Run: headless pygame with SDL's dummy video driver; simulated clock (each Clock.tick advances the game by its frame time, no real sleeping); random seed 0; keys injected as events and as key.get_pressed() state; no mouse input.
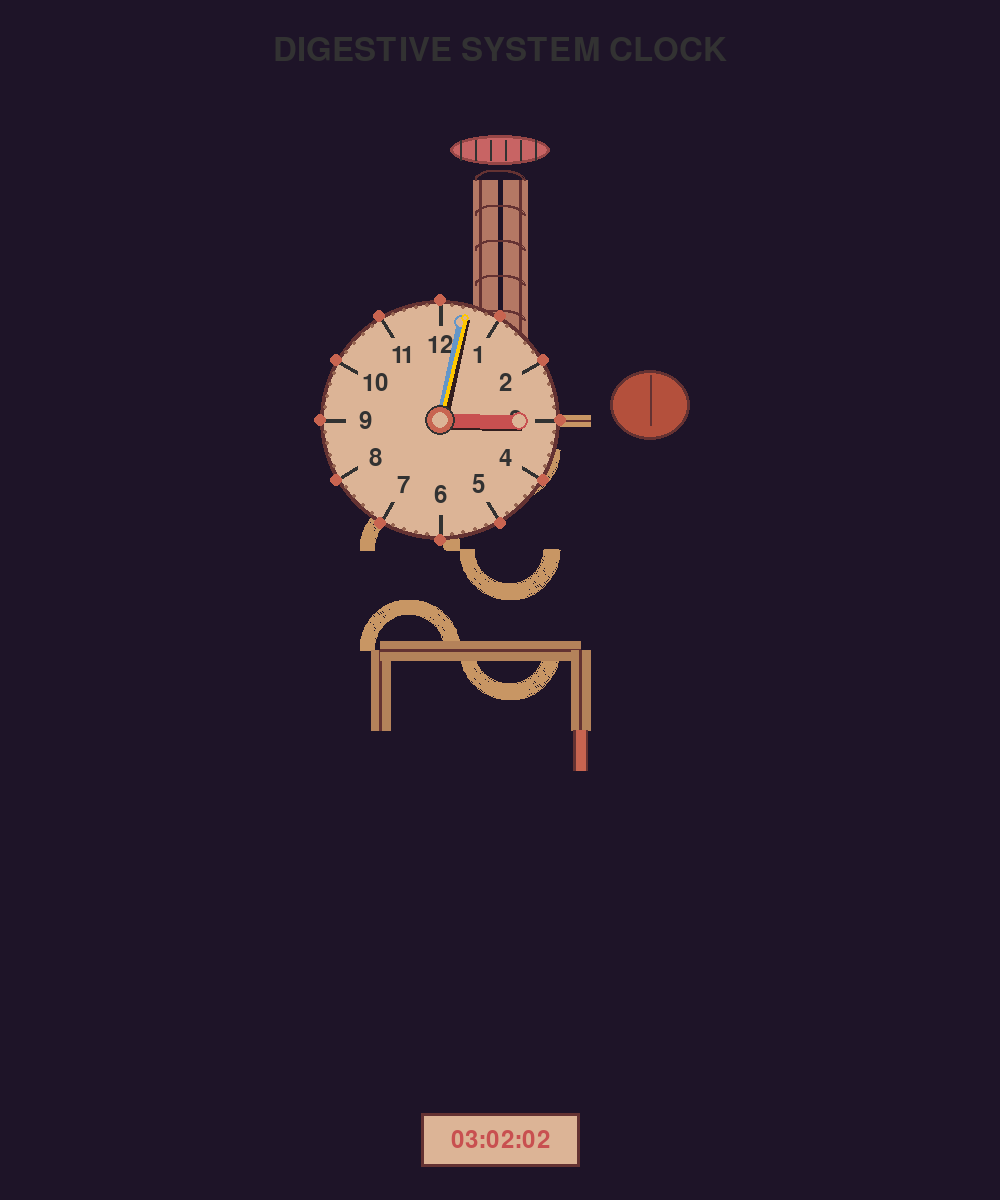
Frame 1 of 4 · flips 1–60 · no input
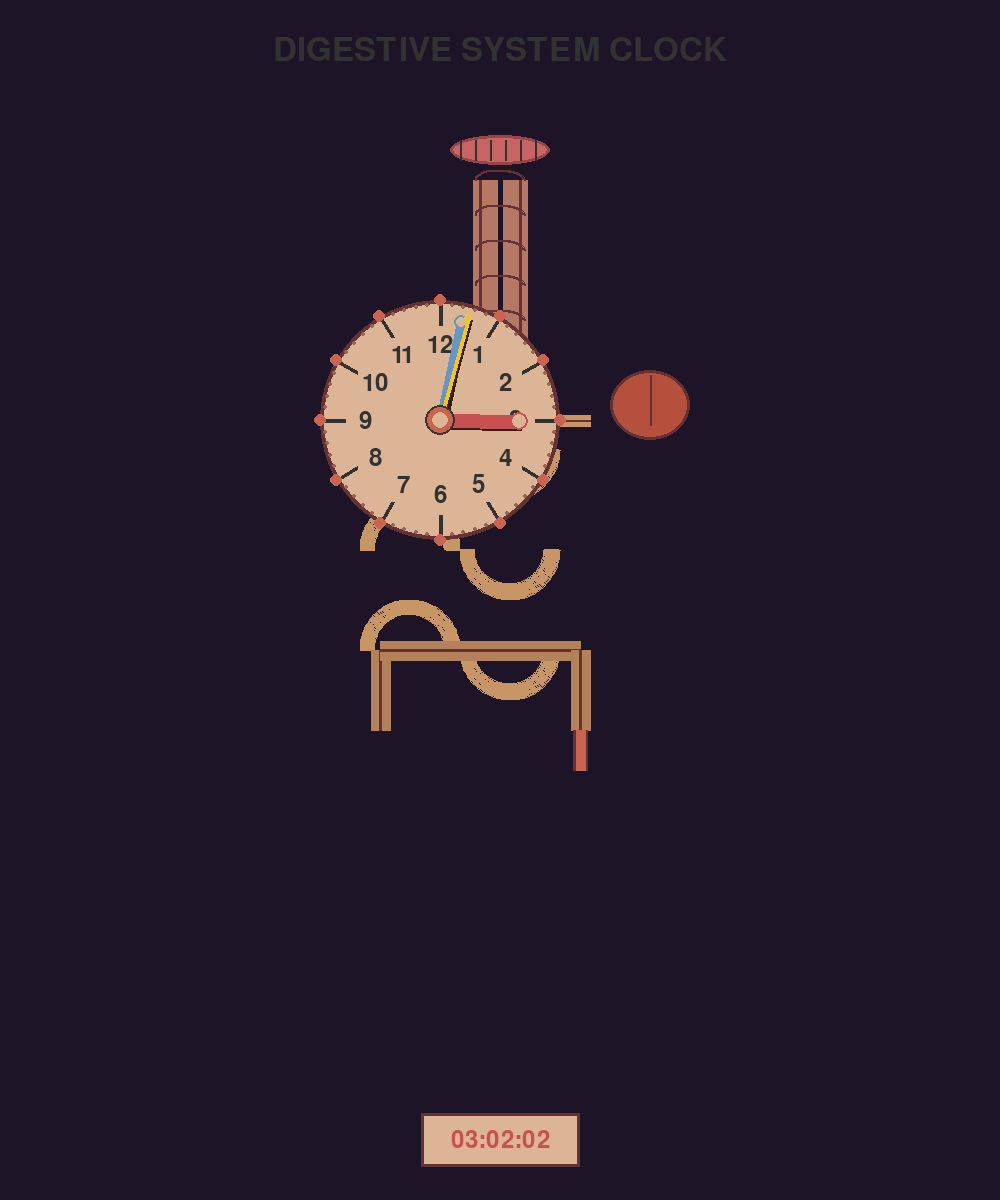
Frame 2 of 4 · flips 61–180 · tapped SPACE, RETURN · held RIGHT (→), D
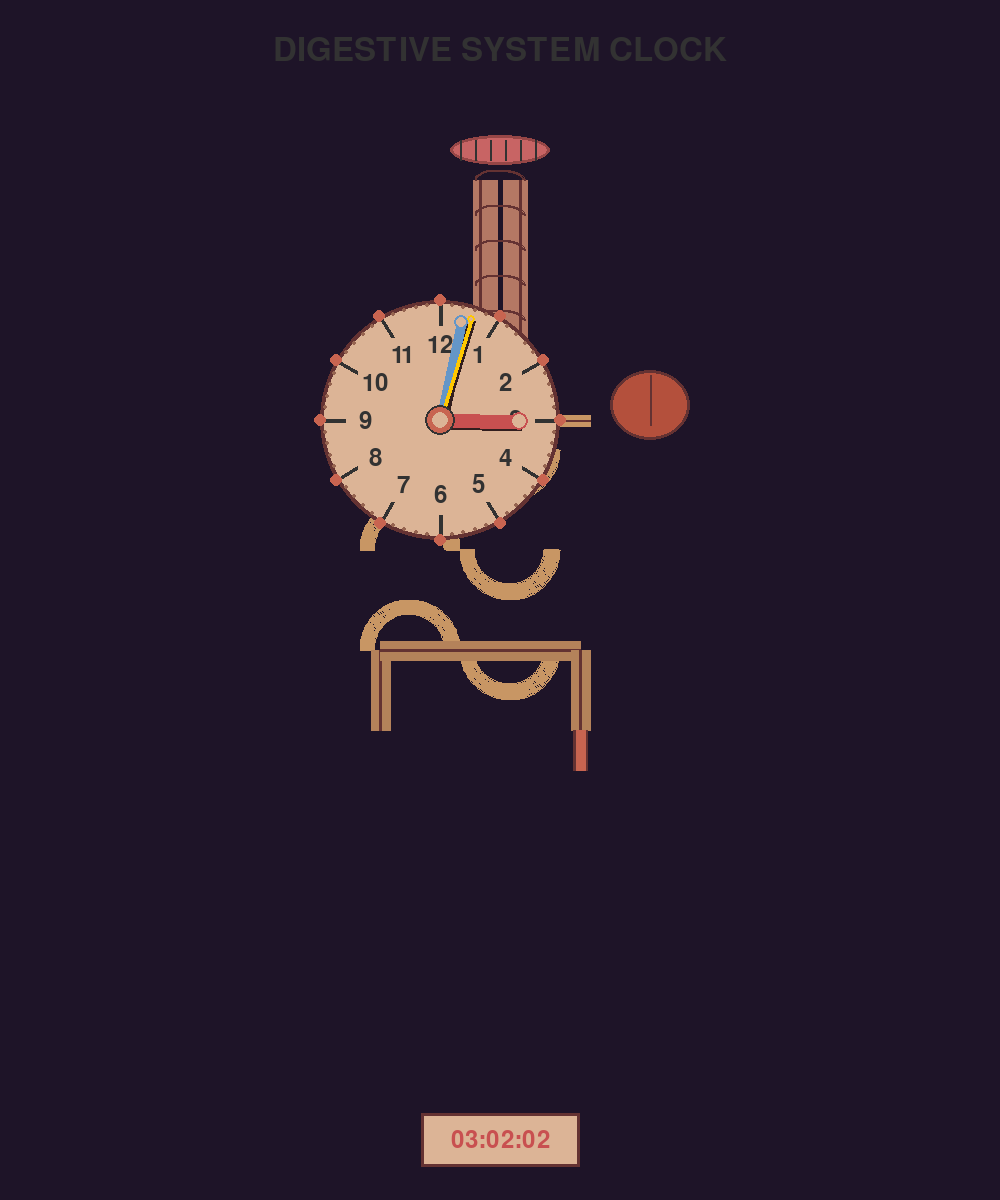
Frame 3 of 4 · flips 181–300 · held DOWN (↓), S
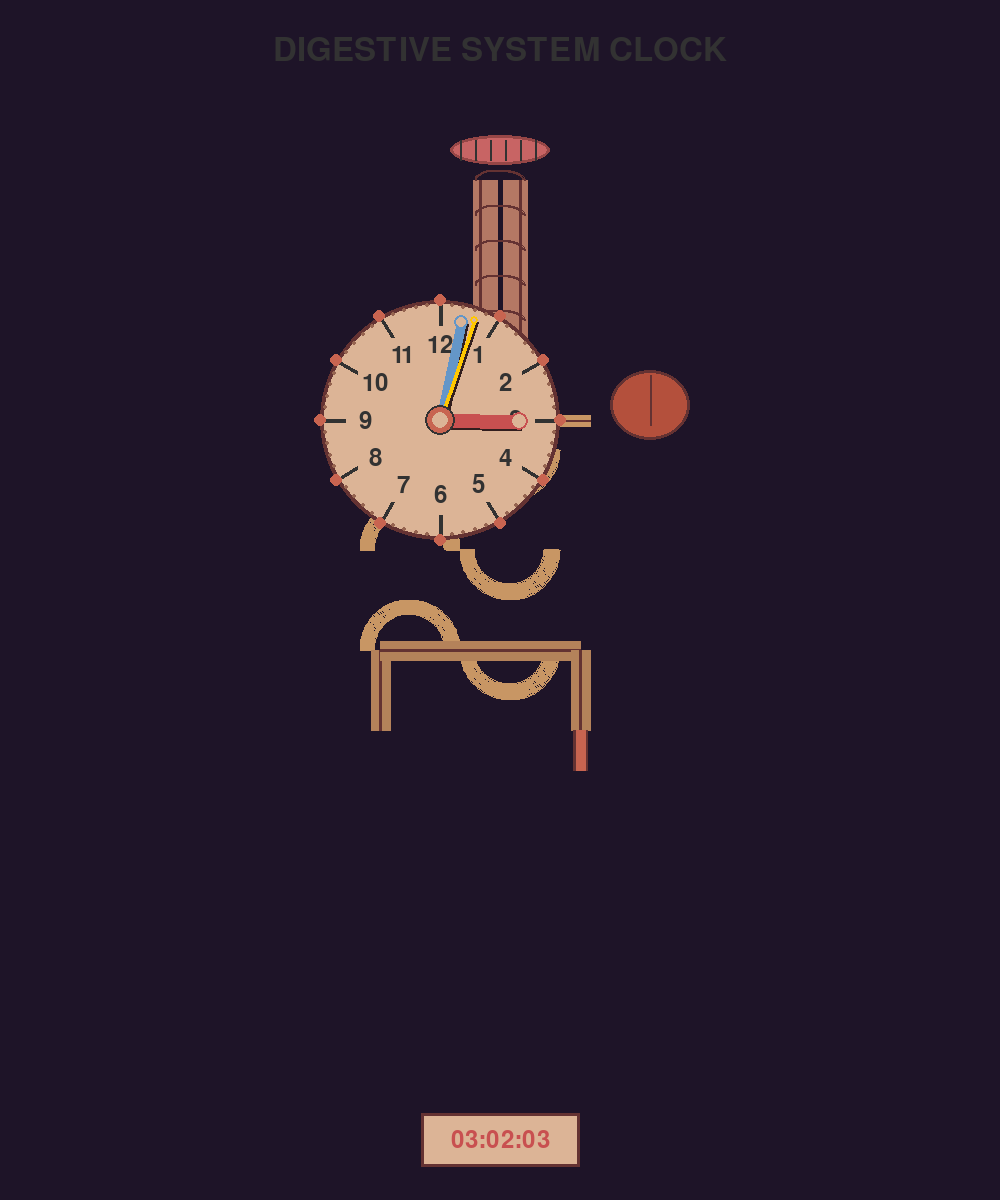
Frame 4 of 4 · flips 301–420 · held LEFT (←), A, UP (↑), W

The pygame program that drew these frames:

import pygame
import math
import time
from datetime import datetime

# Initialize Pygame
pygame.init()
WIDTH, HEIGHT = 1000, 1200
screen = pygame.display.set_mode((WIDTH, HEIGHT))
pygame.display.set_caption("Digestive System Clock")

# Color Palette - Biological Theme
BG_COLOR = (30, 20, 40)  # Dark flesh tone
SKIN_COLOR = (220, 180, 150)  # Skin tone
ORGAN_COLOR = (200, 100, 80)  # Organ/tissue red
ESOPHAGUS_COLOR = (180, 120, 100)  # Esophagus brown
STOMACH_COLOR = (220, 140, 100)  # Stomach pink
SMALL_INTESTINE_COLOR = (200, 150, 100)  # Small intestine tan
LARGE_INTESTINE_COLOR = (180, 130, 90)  # Large intestine brown
TEXT_COLOR = (50, 50, 50)  # Dark text
HAND_COLOR_HOUR = (200, 80, 80)  # Blood red for hour
HAND_COLOR_MINUTE = (100, 150, 200)  # Blue for minute
HAND_COLOR_SECOND = (255, 200, 0)  # Gold for second
ORGAN_OUTLINE = (100, 50, 50)  # Dark outline

# Positions
cx, cy = WIDTH // 2, HEIGHT // 2 - 100
clock_radius = 200

# FPS
clock = pygame.time.Clock()
FPS = 60

def draw_mouth():
    """Draw mouth at the top"""
    mouth_y = cy - clock_radius - 150
    # Lips
    pygame.draw.ellipse(screen, (200, 100, 100), (cx - 50, mouth_y - 15, 100, 30))
    pygame.draw.ellipse(screen, (150, 70, 70), (cx - 50, mouth_y - 15, 100, 30), 3)
    
    # Teeth marks
    for i in range(6):
        x_pos = cx - 40 + i * 15
        pygame.draw.line(screen, TEXT_COLOR, (x_pos, mouth_y - 10), (x_pos, mouth_y + 10), 2)

def draw_esophagus():
    """Draw esophagus (tube from mouth to stomach)"""
    start_x, start_y = cx, cy - clock_radius - 120
    end_x, end_y = cx, cy - clock_radius + 50
    
    # Main tube
    pygame.draw.line(screen, ESOPHAGUS_COLOR, (start_x - 15, start_y), (end_x - 15, end_y), 25)
    pygame.draw.line(screen, ESOPHAGUS_COLOR, (start_x + 15, start_y), (end_x + 15, end_y), 25)
    
    # Outline
    pygame.draw.line(screen, ORGAN_OUTLINE, (start_x - 20, start_y), (end_x - 20, end_y), 3)
    pygame. draw.line(screen, ORGAN_OUTLINE, (start_x + 20, start_y), (end_x + 20, end_y), 3)
    
    # Muscle rings
    for i in range(5):
        y_pos = start_y + i * 35
        pygame.draw.arc(screen, ORGAN_OUTLINE, (start_x - 25, y_pos - 10, 50, 20), 0, math.pi, 2)

def draw_stomach():
    """Draw stomach as a pouch"""
    stomach_x = cx - 60
    stomach_y = cy - clock_radius + 80
    
    # Stomach shape (irregular pouch)
    points = [
        (stomach_x - 40, stomach_y - 20),
        (stomach_x - 50, stomach_y + 30),
        (stomach_x - 30, stomach_y + 60),
        (stomach_x + 40, stomach_y + 50),
        (stomach_x + 50, stomach_y + 10),
        (stomach_x + 30, stomach_y - 30),
    ]
    
    pygame.draw.polygon(screen, STOMACH_COLOR, points)
    pygame.draw.polygon(screen, ORGAN_OUTLINE, points, 3)
    
    # Internal lines (stomach folds)
    pygame.draw.line(screen, ORGAN_OUTLINE, points[0], (stomach_x, stomach_y + 30), 2)
    pygame.draw.line(screen, ORGAN_OUTLINE, points[5], (stomach_x + 10, stomach_y + 40), 2)

def draw_small_intestine():
    """Draw small intestine (coiled loops)"""
    start_x = cx - 60
    start_y = cy - clock_radius + 150
    
    # Coiled intestine loops
    radius = 50
    for loop in range(3):
        center_y = start_y + loop * 100
        
        for i in range(2):
            if i == 0:
                # Left loop
                pygame.draw.arc(screen, SMALL_INTESTINE_COLOR, 
                              (start_x - radius - 30, center_y - radius, radius * 2, radius * 2),
                              0, math.pi, 15)
            else:
                # Right loop
                pygame.draw.arc(screen, SMALL_INTESTINE_COLOR,
                              (start_x + radius - 30, center_y - radius, radius * 2, radius * 2),
                              math.pi, 2 * math.pi, 15)
    
    # Connection lines
    pygame.draw.line(screen, ORGAN_OUTLINE, (cx - 60, start_y - 30), (cx - 60, start_y), 3)

def draw_large_intestine():
    """Draw large intestine (colon shape)"""
    base_y = cy - clock_radius + 350
    
    # Left vertical part
    pygame.draw.line(screen, LARGE_INTESTINE_COLOR, (cx - 120, base_y), (cx - 120, base_y + 80), 20)
    pygame.draw.line(screen, ORGAN_OUTLINE, (cx - 120, base_y), (cx - 120, base_y + 80), 3)
    
    # Top horizontal part
    pygame.draw. line(screen, LARGE_INTESTINE_COLOR, (cx - 120, base_y), (cx + 80, base_y), 20)
    pygame.draw. line(screen, ORGAN_OUTLINE, (cx - 120, base_y), (cx + 80, base_y), 3)
    
    # Right vertical part
    pygame.draw.line(screen, LARGE_INTESTINE_COLOR, (cx + 80, base_y), (cx + 80, base_y + 80), 20)
    pygame.draw.line(screen, ORGAN_OUTLINE, (cx + 80, base_y), (cx + 80, base_y + 80), 3)

def draw_rectum():
    """Draw rectum"""
    rect_x = cx + 80
    rect_y = cy - clock_radius + 430
    
    pygame.draw.line(screen, ORGAN_OUTLINE, (rect_x, rect_y), (rect_x, rect_y + 40), 15)
    pygame.draw.line(screen, ORGAN_COLOR, (rect_x, rect_y), (rect_x, rect_y + 40), 10)

def draw_liver():
    """Draw liver on the right side"""
    liver_x = cx + 150
    liver_y = cy - clock_radius + 100
    
    # Liver shape (rounded rectangle)
    pygame.draw.ellipse(screen, (180, 80, 60), (liver_x - 40, liver_y - 30, 80, 70))
    pygame.draw.ellipse(screen, ORGAN_OUTLINE, (liver_x - 40, liver_y - 30, 80, 70), 3)
    
    # Internal structure
    pygame.draw.line(screen, ORGAN_OUTLINE, (liver_x, liver_y - 25), (liver_x, liver_y + 25), 2)

def draw_pancreas():
    """Draw pancreas"""
    pan_x = cx + 50
    pan_y = cy - clock_radius + 120
    
    pygame.draw.line(screen, (200, 150, 100), (pan_x - 30, pan_y), (pan_x + 40, pan_y), 12)
    pygame.draw.line(screen, ORGAN_OUTLINE, (pan_x - 30, pan_y), (pan_x + 40, pan_y), 2)

def draw_clock_face():
    """Draw the digestive system as clock face"""
    
    # Draw all digestive organs
    draw_mouth()
    draw_esophagus()
    draw_stomach()
    draw_liver()
    draw_pancreas()
    draw_small_intestine()
    draw_large_intestine()
    draw_rectum()
    
    # Draw clock circle in the center (on the stomach area)
    # This will be the main clock face
    stomach_clock_x = cx - 60
    stomach_clock_y = cy - clock_radius + 120
    
    pygame.draw.circle(screen, SKIN_COLOR, (stomach_clock_x, stomach_clock_y), 120)
    pygame.draw.circle(screen, ORGAN_OUTLINE, (stomach_clock_x, stomach_clock_y), 120, 4)
    
    # Draw hour markers (enzymes/cells around the stomach clock)
    for i in range(12):
        angle = i * 30
        rad = math.radians(90 - angle)
        
        x_out = stomach_clock_x + 120 * math.cos(rad)
        y_out = stomach_clock_y - 120 * math.sin(rad)
        x_in = stomach_clock_x + 95 * math.cos(rad)
        y_in = stomach_clock_y - 95 * math.sin(rad)
        
        pygame.draw.line(screen, TEXT_COLOR, (x_out, y_out), (x_in, y_in), 4)
        
        # Draw cell circles
        pygame.draw.circle(screen, ORGAN_COLOR, (x_out, y_out), 6)
    
    # Draw minute markers (bacteria/cells)
    for i in range(60):
        if i % 5 != 0:
            angle = i * 6
            rad = math.radians(90 - angle)
            
            x = stomach_clock_x + 115 * math.cos(rad)
            y = stomach_clock_y - 115 * math. sin(rad)
            
            pygame.draw.circle(screen, (150, 100, 80), (x, y), 2)
    
    # Draw numbers
    font_num = pygame.font.Font(None, 36)
    numerals = ['12', '1', '2', '3', '4', '5', '6', '7', '8', '9', '10', '11']
    
    for i, numeral in enumerate(numerals):
        angle = i * 30
        rad = math.radians(90 - angle)
        
        x = stomach_clock_x + 75 * math.cos(rad)
        y = stomach_clock_y - 75 * math. sin(rad)
        
        text_surface = font_num.render(numeral, True, TEXT_COLOR)
        text_rect = text_surface.get_rect(center=(x, y))
        screen.blit(text_surface, text_rect)

def polar_to_cartesian(center_x, center_y, length, angle_deg):
    """Convert polar coordinates to cartesian"""
    rad = math.radians(90 - angle_deg)
    x = center_x + length * math.cos(rad)
    y = center_y - length * math.sin(rad)
    return int(x), int(y)

def draw_hand(angle, length, color, width, center_x, center_y):
    """Draw clock hand (representing food/nutrients moving through system)"""
    
    x, y = polar_to_cartesian(center_x, center_y, length, angle)
    
    # Shadow
    pygame.draw.line(screen, (50, 30, 30), (center_x + 2, center_y + 2), (x + 2, y + 2), width + 1)
    
    # Main hand with gradient effect
    pygame.draw.line(screen, color, (center_x, center_y), (x, y), width)
    
    # End circle (nutrient particle)
    pygame.draw.circle(screen, color, (x, y), width // 2 + 2)
    pygame.draw.circle(screen, SKIN_COLOR, (x, y), width // 2)

def draw_center_cell():
    """Draw center nucleus"""
    stomach_clock_x = cx - 60
    stomach_clock_y = cy - clock_radius + 120
    
    pygame.draw.circle(screen, ORGAN_COLOR, (stomach_clock_x, stomach_clock_y), 15)
    pygame.draw.circle(screen, TEXT_COLOR, (stomach_clock_x, stomach_clock_y), 15, 2)
    pygame.draw.circle(screen, SKIN_COLOR, (stomach_clock_x, stomach_clock_y), 8)

def draw_title():
    """Draw title"""
    font_title = pygame.font.Font(None, 48)
    title = "DIGESTIVE SYSTEM CLOCK"
    text_surface = font_title.render(title, True, TEXT_COLOR)
    text_rect = text_surface.get_rect(center=(WIDTH // 2, 50))
    screen.blit(text_surface, text_rect)

def draw_digital_time(t):
    """Draw digital time"""
    font_digital = pygame.font.Font(None, 36)
    time_text = time.strftime("%H:%M:%S", t)
    
    text_surface = font_digital.render(time_text, True, HAND_COLOR_HOUR)
    text_rect = text_surface.get_rect(center=(WIDTH // 2, HEIGHT - 60))
    
    # Background box
    box_rect = text_rect.inflate(60, 30)
    pygame. draw.rect(screen, SKIN_COLOR, box_rect)
    pygame.draw.rect(screen, ORGAN_OUTLINE, box_rect, 3)
    
    screen.blit(text_surface, text_rect)

# Main loop
running = True

while running:
    for event in pygame.event.get():
        if event.type == pygame.QUIT:
            running = False
    
    screen.fill(BG_COLOR)
    
    # Get current time
    t = time.localtime()
    now = time.time()
    
    # Calculate smooth time values
    seconds = t.tm_sec + (now % 1)
    minutes = t.tm_min + seconds / 60
    hours = (t.tm_hour % 12) + minutes / 60
    
    # Calculate angles
    second_angle = seconds * 6
    minute_angle = minutes * 6
    hour_angle = hours * 30
    
    # Draw digestive system
    draw_clock_face()
    
    # Draw hands (food moving through digestive system)
    stomach_clock_x = cx - 60
    stomach_clock_y = cy - clock_radius + 120
    
    draw_hand(hour_angle, 80, HAND_COLOR_HOUR, 14, stomach_clock_x, stomach_clock_y)
    draw_hand(minute_angle, 100, HAND_COLOR_MINUTE, 10, stomach_clock_x, stomach_clock_y)
    draw_hand(second_angle, 105, HAND_COLOR_SECOND, 4, stomach_clock_x, stomach_clock_y)
    
    # Draw center cell
    draw_center_cell()
    
    # Draw title and time
    draw_title()
    draw_digital_time(t)
    
    pygame.display.update()
    clock.tick(FPS)

pygame.quit()
